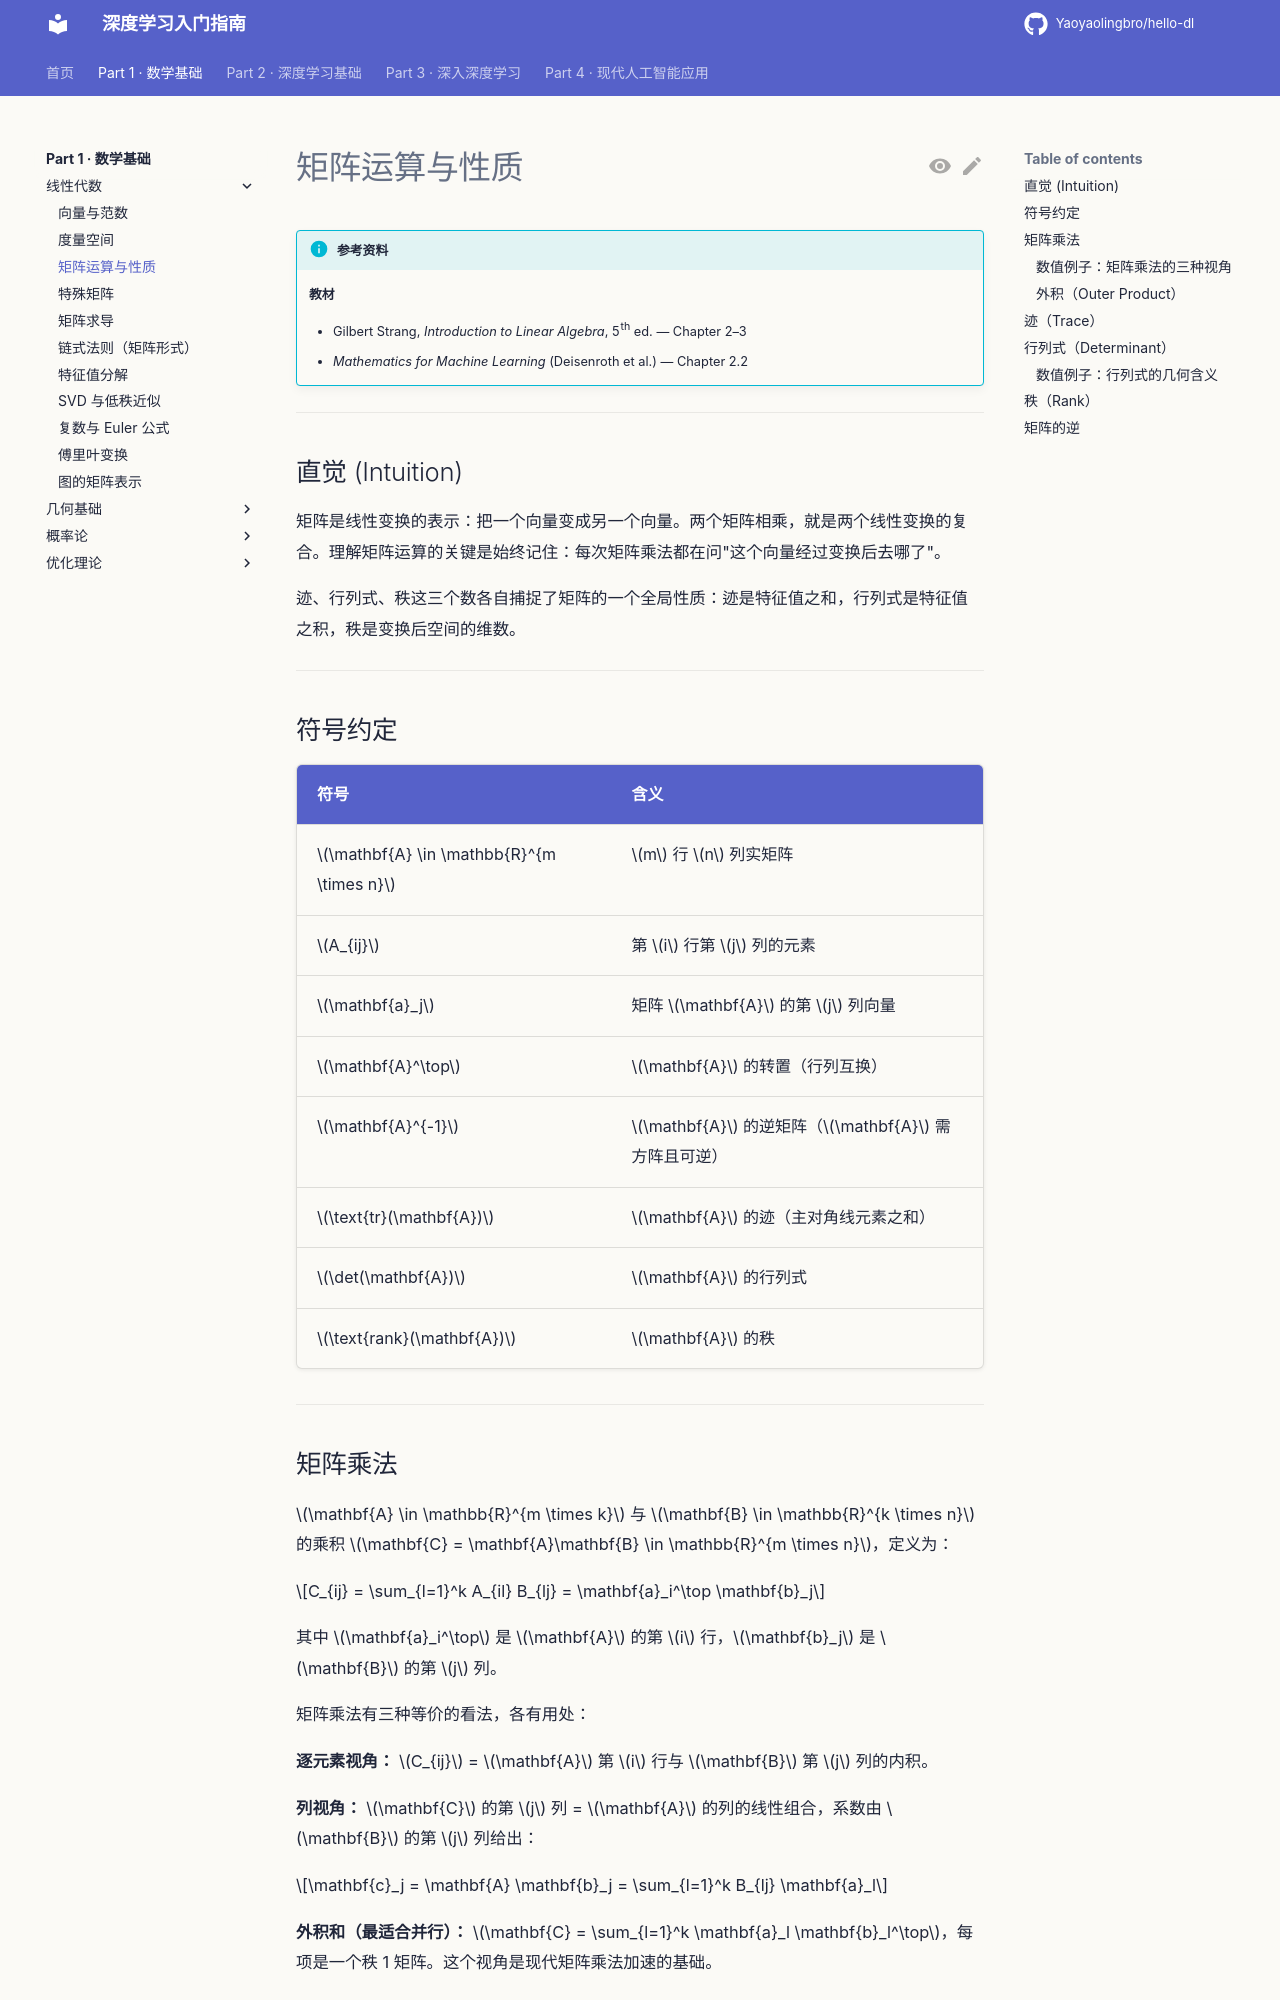

repository: Yaoyaolingbro/hello-dl · page: 01-math/linear-algebra/matrix-ops/index.html · generator: mkdocs

# 矩阵运算与性质

!!! info "参考资料"
    **教材**

    - Gilbert Strang, *Introduction to Linear Algebra*, 5th ed. — Chapter 2–3
    - *Mathematics for Machine Learning* (Deisenroth et al.) — Chapter 2.2

---

## 直觉 (Intuition)

矩阵是线性变换的表示：把一个向量变成另一个向量。两个矩阵相乘，就是两个线性变换的复合。理解矩阵运算的关键是始终记住：每次矩阵乘法都在问"这个向量经过变换后去哪了"。

迹、行列式、秩这三个数各自捕捉了矩阵的一个全局性质：迹是特征值之和，行列式是特征值之积，秩是变换后空间的维数。

---

## 符号约定

| 符号 | 含义 |
|------|------|
| $\mathbf{A} \in \mathbb{R}^{m \times n}$ | $m$ 行 $n$ 列实矩阵 |
| $A_{ij}$ | 第 $i$ 行第 $j$ 列的元素 |
| $\mathbf{a}_j$ | 矩阵 $\mathbf{A}$ 的第 $j$ 列向量 |
| $\mathbf{A}^\top$ | $\mathbf{A}$ 的转置（行列互换） |
| $\mathbf{A}^{-1}$ | $\mathbf{A}$ 的逆矩阵（$\mathbf{A}$ 需方阵且可逆） |
| $\text{tr}(\mathbf{A})$ | $\mathbf{A}$ 的迹（主对角线元素之和） |
| $\det(\mathbf{A})$ | $\mathbf{A}$ 的行列式 |
| $\text{rank}(\mathbf{A})$ | $\mathbf{A}$ 的秩 |

---

## 矩阵乘法

$\mathbf{A} \in \mathbb{R}^{m \times k}$ 与 $\mathbf{B} \in \mathbb{R}^{k \times n}$ 的乘积 $\mathbf{C} = \mathbf{A}\mathbf{B} \in \mathbb{R}^{m \times n}$，定义为：

$$C_{ij} = \sum_{l=1}^k A_{il} B_{lj} = \mathbf{a}_i^\top \mathbf{b}_j$$

其中 $\mathbf{a}_i^\top$ 是 $\mathbf{A}$ 的第 $i$ 行，$\mathbf{b}_j$ 是 $\mathbf{B}$ 的第 $j$ 列。

矩阵乘法有三种等价的看法，各有用处：

**逐元素视角：** $C_{ij}$ = $\mathbf{A}$ 第 $i$ 行与 $\mathbf{B}$ 第 $j$ 列的内积。

**列视角：** $\mathbf{C}$ 的第 $j$ 列 = $\mathbf{A}$ 的列的线性组合，系数由 $\mathbf{B}$ 的第 $j$ 列给出：

$$\mathbf{c}_j = \mathbf{A} \mathbf{b}_j = \sum_{l=1}^k B_{lj} \mathbf{a}_l$$

**外积和（最适合并行）：** $\mathbf{C} = \sum_{l=1}^k \mathbf{a}_l \mathbf{b}_l^\top$，每项是一个秩 1 矩阵。这个视角是现代矩阵乘法加速的基础。
